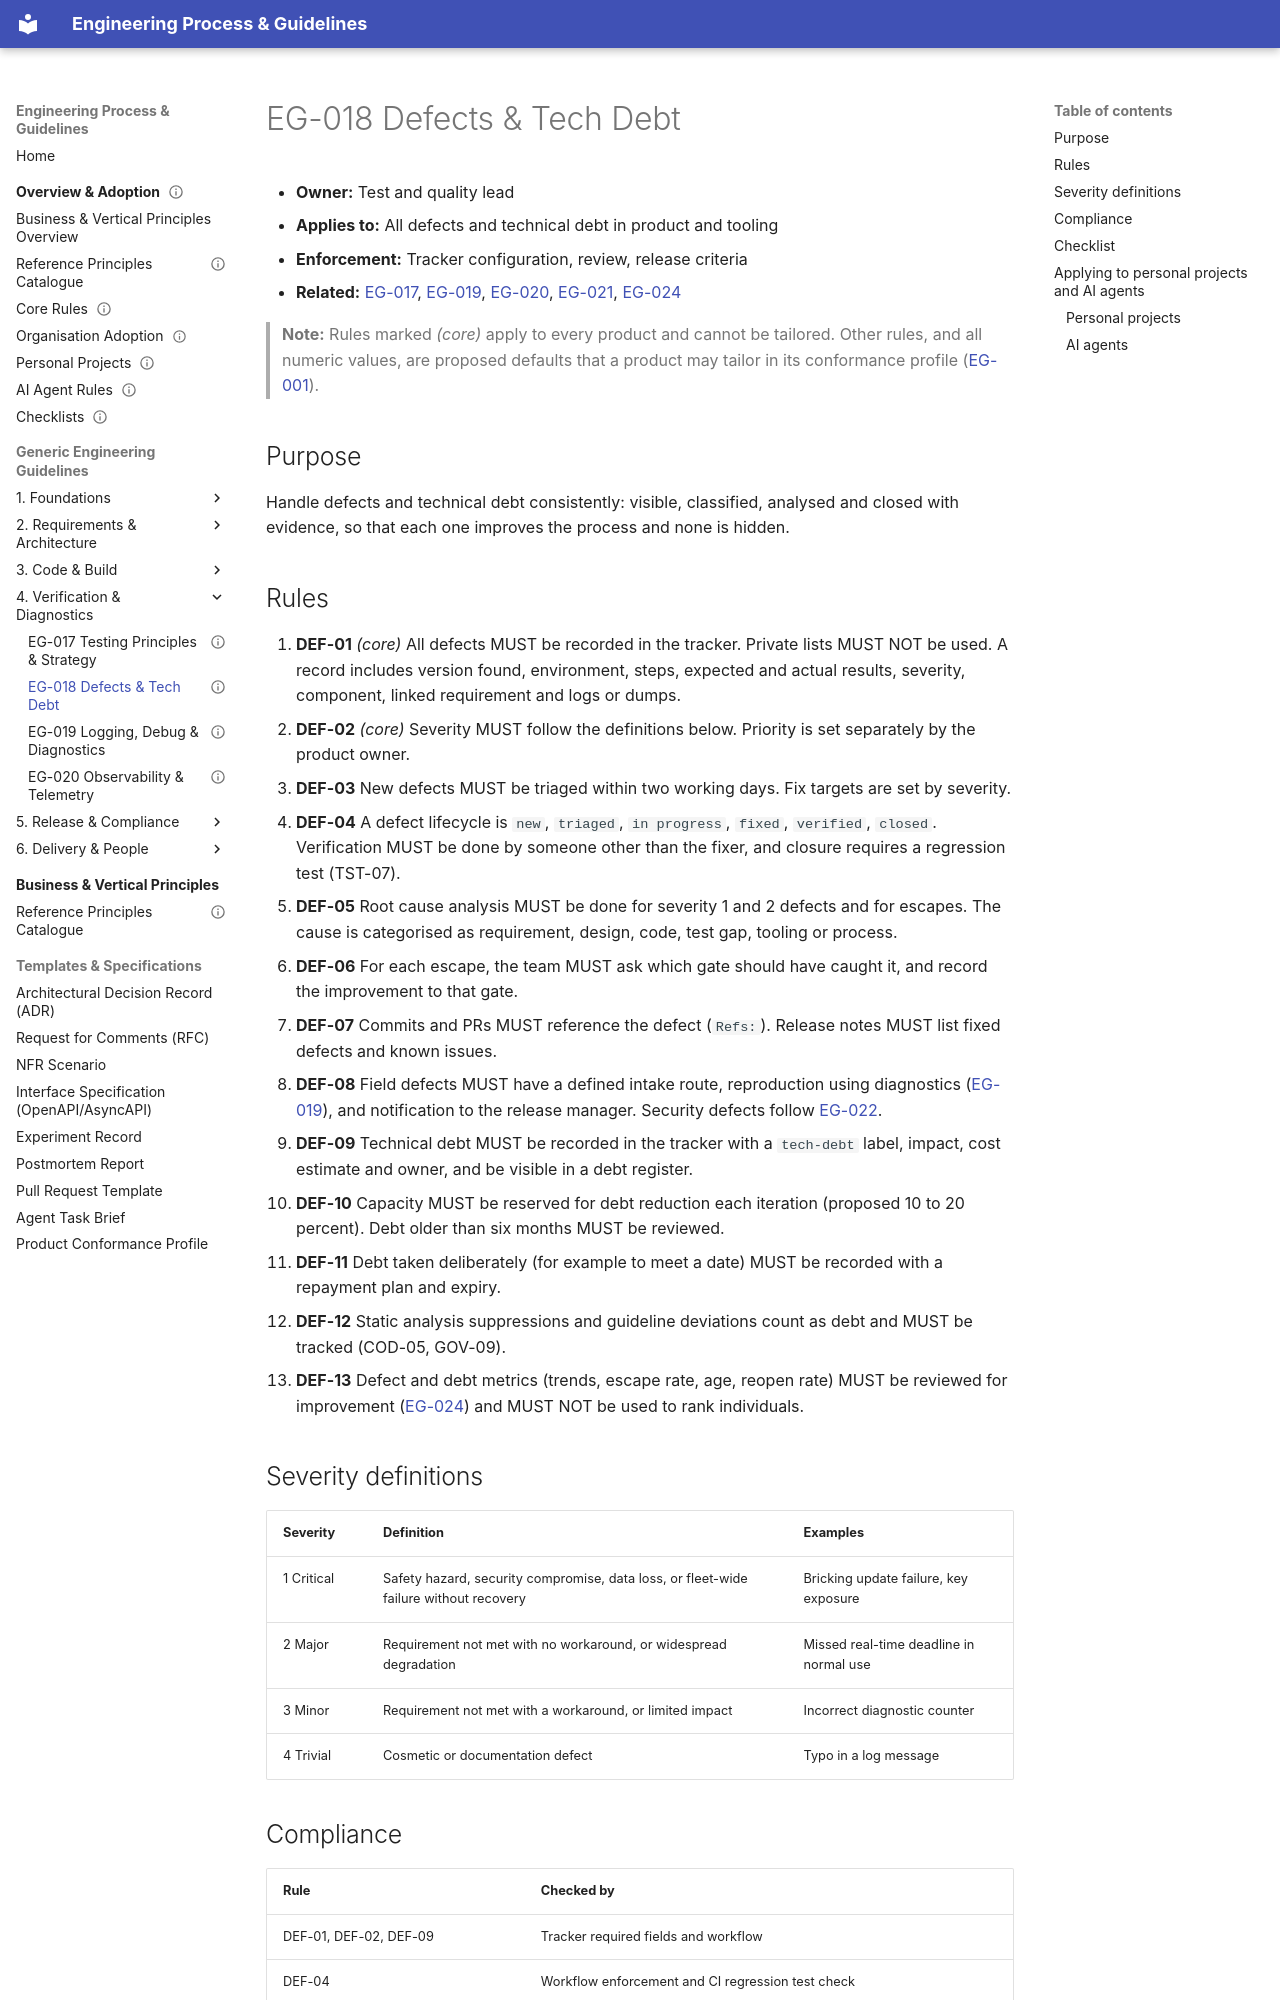

repository: markbac/EngineeringProcess · page: guidelines/eg-018-defects-and-technical-debt/index.html · generator: mkdocs

---
id: EG-018
title: "Defect and technical debt management"
status: draft
owner: "Test and quality lead"
version: 0.1.0
part: "Verification"
related: [EG-017, EG-019, EG-020, EG-021, EG-024]
review-by: 2027-09-30
supersedes:
---

- **Owner:** Test and quality lead
- **Applies to:** All defects and technical debt in product and tooling
- **Enforcement:** Tracker configuration, review, release criteria
- **Related:** [EG-017](eg-017-testing-principles-and-strategy.md), [EG-019](eg-019-logging-debug-and-diagnostics.md), [EG-020](eg-020-observability-and-telemetry.md), [EG-021](eg-021-release-update-and-production.md), [EG-024](eg-024-planning-delivery-and-improvement.md)

> **Note:** Rules marked *(core)* apply to every product and cannot be tailored. Other rules, and all numeric values, are proposed defaults that a product may tailor in its conformance profile ([EG-001](eg-001-guidelines-governance.md)).

## Purpose

Handle defects and technical debt consistently: visible, classified, analysed and closed with evidence, so that each one improves the process and none is hidden.

## Rules

1. **DEF-01** *(core)* All defects MUST be recorded in the tracker. Private lists MUST NOT be used. A record includes version found, environment, steps, expected and actual results, severity, component, linked requirement and logs or dumps.
1. **DEF-02** *(core)* Severity MUST follow the definitions below. Priority is set separately by the product owner.
1. **DEF-03** New defects MUST be triaged within two working days. Fix targets are set by severity.
1. **DEF-04** A defect lifecycle is `new`, `triaged`, `in progress`, `fixed`, `verified`, `closed`. Verification MUST be done by someone other than the fixer, and closure requires a regression test (TST-07).
1. **DEF-05** Root cause analysis MUST be done for severity 1 and 2 defects and for escapes. The cause is categorised as requirement, design, code, test gap, tooling or process.
1. **DEF-06** For each escape, the team MUST ask which gate should have caught it, and record the improvement to that gate.
1. **DEF-07** Commits and PRs MUST reference the defect (`Refs:`). Release notes MUST list fixed defects and known issues.
1. **DEF-08** Field defects MUST have a defined intake route, reproduction using diagnostics ([EG-019](eg-019-logging-debug-and-diagnostics.md)), and notification to the release manager. Security defects follow [EG-022](eg-022-security-and-data-protection.md).
1. **DEF-09** Technical debt MUST be recorded in the tracker with a `tech-debt` label, impact, cost estimate and owner, and be visible in a debt register.
1. **DEF-10** Capacity MUST be reserved for debt reduction each iteration (proposed 10 to 20 percent). Debt older than six months MUST be reviewed.
1. **DEF-11** Debt taken deliberately (for example to meet a date) MUST be recorded with a repayment plan and expiry.
1. **DEF-12** Static analysis suppressions and guideline deviations count as debt and MUST be tracked (COD-05, GOV-09).
1. **DEF-13** Defect and debt metrics (trends, escape rate, age, reopen rate) MUST be reviewed for improvement ([EG-024](eg-024-planning-delivery-and-improvement.md)) and MUST NOT be used to rank individuals.
